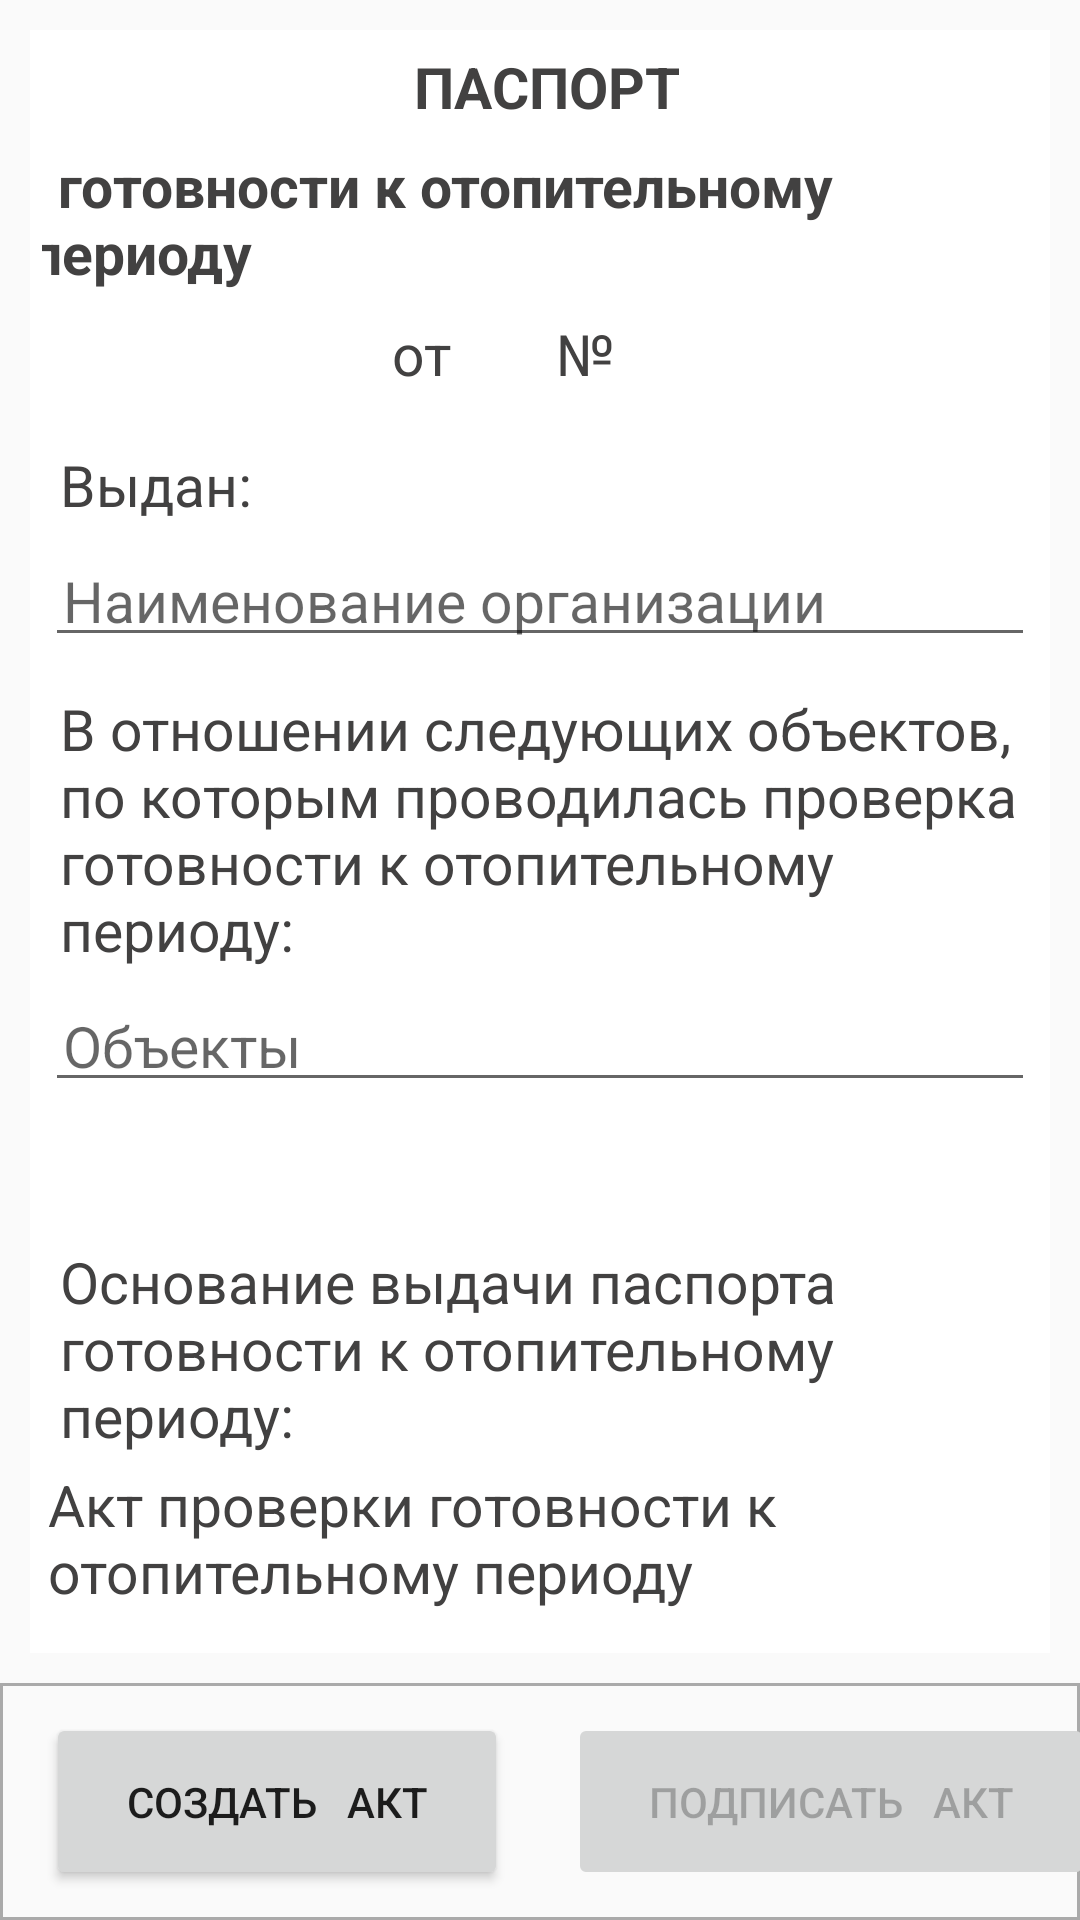

This screen was rendered from an Android layout file. Write that file and the resources it references.
<!-- AndroidManifest.xml: application theme AppTheme -->
<!-- res/layout/activity_act_passport.xml -->
<?xml version="1.0" encoding="utf-8"?>
<RelativeLayout
        xmlns:android="http://schemas.android.com/apk/res/android"
        xmlns:app="http://schemas.android.com/apk/res-auto"
        android:layout_width="match_parent"
        android:layout_height="match_parent">
    <androidx.core.widget.NestedScrollView
            android:layout_width="match_parent"
            android:layout_height="match_parent"
            android:layout_marginBottom="10dp"
            android:layout_above="@id/actTip4Buttons">
        <LinearLayout
                android:layout_width="match_parent"
                android:layout_height="wrap_content"
                android:background="@color/colorWhite"
                android:layout_margin="10dp"
                android:paddingBottom="20dp"
                android:orientation="vertical">
            <TextView
                    android:layout_width="wrap_content"
                    android:layout_height="33dp"
                    android:layout_gravity="center_horizontal"
                    android:gravity="center_horizontal"
                    android:text="ПАСПОРТ"
                    android:layout_marginTop="4dp"
                    android:layout_marginHorizontal="4dp"
                    android:textStyle="bold"
                    style="@style/TvCaptionTheme"
            />
            <LinearLayout
                    android:layout_width="match_parent"
                    android:layout_height="wrap_content"
                    android:gravity="center_horizontal"
                    android:layout_marginHorizontal="4dp"
                    android:layout_marginBottom="4dp"
                    android:orientation="horizontal"
            >
                <TextView
                        android:layout_width="wrap_content"
                        android:layout_height="wrap_content"
                        android:layout_gravity="center_horizontal"
                        android:textStyle="bold"
                        android:text="  готовности к отопительному периоду  "
                        style="@style/TvCaptionTheme"
                />

                <TextView
                        android:id="@+id/actTip4OtopPeriod"
                        android:layout_width="wrap_content"
                        android:layout_height="wrap_content"
                        android:layout_marginHorizontal="10dp"
                        android:layout_gravity="center_horizontal"
                        android:gravity="center_horizontal"
                        android:textStyle="bold"
                        style="@style/TvCaptionTheme"
                />
            </LinearLayout>

            <LinearLayout
                    android:layout_width="match_parent"
                    android:layout_height="wrap_content"
                    android:layout_marginHorizontal="4dp"
                    android:layout_marginBottom="10dp"
                    android:orientation="horizontal"
                    android:gravity="center_horizontal"
            >
                <TextView
                        android:layout_width="wrap_content"
                        android:layout_height="wrap_content"
                        android:layout_gravity="start"
                        android:text="  от  "
                        style="@style/TvCaptionTheme"
                />
                <TextView
                        android:id="@+id/actTip4DatAct"
                        android:layout_width="wrap_content"
                        android:layout_height="wrap_content"
                        android:layout_gravity="center_horizontal"
                        android:textStyle="bold"
                        style="@style/TvCaptionTheme"
                />
                <TextView
                        android:layout_width="wrap_content"
                        android:layout_height="wrap_content"
                        android:layout_gravity="center_horizontal"
                        android:text="  №  "
                        style="@style/TvCaptionTheme"
                />

                <TextView
                        android:id="@+id/actTip4NumAct"
                        android:layout_width="wrap_content"
                        android:layout_height="wrap_content"
                        android:layout_marginHorizontal="10dp"
                        android:layout_gravity="center_horizontal"
                        android:gravity="center_horizontal"
                        android:textStyle="bold"
                        style="@style/TvCaptionTheme"
                />
            </LinearLayout>

            <TextView
                    android:layout_width="wrap_content"
                    android:layout_height="wrap_content"
                    android:text="Выдан:  "
                    style="@style/TvCaptionTheme"
                    android:layout_marginTop="4dp"
                    android:layout_marginHorizontal="4dp"
                    app:layout_constraintTop_toBottomOf="@+id/actTip4Id"
                    app:layout_constraintStart_toStartOf="parent"/>

            <EditText
                    android:id="@+id/actTip4PayerName"
                    android:layout_width="match_parent"
                    android:layout_height="wrap_content"
                    android:layout_margin="5dp"
                    android:hint="Наименование организации "
                    android:maxLength="4000"
                    android:inputType="textMultiLine"
                    android:maxLines="10"
                    android:overScrollMode="always"
                    android:scrollbarStyle="insideInset"
                    android:scrollbars="vertical"
                    style="@style/EtDataThemeNoFrame"
            />

            <TextView
                    android:layout_width="wrap_content"
                    android:layout_height="wrap_content"
                    android:text="В отношении следующих объектов, по которым проводилась проверка готовности к отопительному периоду:  "
                    style="@style/TvCaptionTheme"
                    android:layout_marginTop="4dp"
                    android:layout_marginHorizontal="4dp"/>
            <EditText
                    android:id="@+id/actTip4ListObj"
                    android:layout_width="match_parent"
                    android:layout_height="wrap_content"
                    android:layout_margin="5dp"
                    android:hint="Объекты"
                    style="@style/EtDataThemeNoFrame"
                    android:maxLength="4000"
                    android:maxLines="10"
                    android:inputType="textMultiLine"
                    android:overScrollMode="always"
                    android:scrollbarStyle="insideInset"
                    android:scrollbars="vertical"
            />

            <TextView
                    android:layout_width="match_parent"
                    android:layout_height="wrap_content"
                    android:text="Основание выдачи паспорта готовности к отопительному периоду:"
                    style="@style/TvCaptionTheme"
                    android:layout_marginTop="40dp"
                    android:layout_marginHorizontal="4dp"
            />


            <TextView
                    android:layout_width="wrap_content"
                    android:layout_height="wrap_content"
                    android:text="Акт проверки готовности к отопительному периоду"
                    style="@style/TvCaptionTheme"/>
            <EditText
                    android:id="@+id/actTip4Osnov"
                    android:layout_width="match_parent"
                    android:layout_height="wrap_content"
                    android:maxLength="200"
                    android:inputType="textMultiLine"
                    android:maxLines="1"
                    android:overScrollMode="always"
                    android:scrollbarStyle="insideInset"
                    android:scrollbars="vertical"
                    style="@style/EtDataThemeNoFrame"
            />

            <TextView
                    android:layout_width="match_parent"
                    android:layout_height="wrap_content"
                    android:layout_marginTop="20dp"
                    style="@style/TvCaptionTheme"
                    android:text="Замечания абонента:"
            />
            <EditText
                    android:id="@+id/actTip4RemarkDog"
                    android:layout_height="wrap_content"
                    android:layout_width="match_parent"
                    android:layout_marginBottom="10dp"
                    android:hint="Замечания абонента"
                    android:inputType="textMultiLine"
                    android:maxLines="10"
                    android:maxLength="4000"
                    android:overScrollMode="always"
                    android:scrollbarStyle="insideInset"
                    android:scrollbars="vertical"
                    style="@style/EtDataThemeNoFrame"
            />
            <EditText
                    android:id="@+id/actTip4FioEso"
                    android:layout_width="match_parent"
                    android:layout_height="wrap_content"
                    android:layout_marginTop="16dp"
                    android:hint="Подпись"
                    android:maxLength="100"
                    android:maxLines="5"
                    android:overScrollMode="always"
                    android:scrollbarStyle="insideInset"
                    android:scrollbars="vertical"
                    style="@style/EtDataThemeNoFrame"
                    android:inputType="textMultiLine"
            />


            <TextView
                    android:layout_width="match_parent"
                    android:layout_height="wrap_content"
                    android:gravity="center_horizontal"
                    android:text="(расшифровка подписи и печать уполномоченного органа, образовавшего комиссию по проведению проверки готовности к отопительному периоду) "
                    style="@style/TvCaptionTheme"
            />


        </LinearLayout>

    </androidx.core.widget.NestedScrollView>
    <LinearLayout
            android:id="@+id/actTip4Buttons"
            android:layout_width="match_parent"
            android:layout_height="wrap_content"
            android:gravity="center_horizontal"
            android:layout_gravity="bottom"
            android:layout_alignParentBottom="true"
            android:layout_centerHorizontal="true"
            android:background="@drawable/frame_rectangle"
    >
        <Spinner
                android:id="@+id/actTip4SpCopyText"
                android:layout_width="0dp"
                android:layout_weight="1"
                android:layout_height="wrap_content"
                android:padding="20dp"
                android:layout_gravity="center"
                android:gravity="center_horizontal"
                android:layout_margin="10dp"
        />
        <Button
                android:text="  Создать   акт  "
                android:padding="20dp"
                android:layout_width="wrap_content"
                android:layout_height="wrap_content"
                android:id="@+id/btnCreatePassportAct"
                android:layout_margin="10dp"
        />
        <Button
                android:text="  Подписать   акт  "
                android:padding="20dp"
                android:layout_width="wrap_content"
                android:layout_height="wrap_content"
                android:id="@+id/btnSignPassportAct"
                android:enabled="false"
                android:layout_margin="10dp"
        />
    </LinearLayout>
</RelativeLayout>
<!-- resources referenced by this layout -->
<resources>
  <color name="colorWhite">#FFFFFF</color>
  <!-- drawable frame_rectangle (drawable) -->
  <?xml version="1.0" encoding="utf-8"?>
  <shape
          xmlns:android="http://schemas.android.com/apk/res/android"
          android:id="@+id/frameBlack"
          android:shape="rectangle">
      <stroke android:width="1dp"
              android:color="#FFAAAAAA"/>
  </shape>
  <style name="EtDataThemeNoFrame">
          <item name="android:textColor">@color/fontObject</item>
          <item name="android:textSize">19sp</item>
          <item name="android:padding">6dp</item>
      </style>
  <style name="TvCaptionTheme">
          <item name="android:textColor">@color/colorDarkGray</item>
          <item name="android:textSize">19sp</item>
          <item name="android:padding">2dp</item>
          <item name="android:paddingStart">6dp</item>
  
      </style>
  <style name="AppTheme" parent="Theme.AppCompat.Light.DarkActionBar">
          <item name="colorPrimary">@color/colorPrimary</item>
          <item name="colorPrimaryDark">@color/colorPrimaryDark</item>
          <item name="colorAccent">@color/colorAccent</item>
          <item name="android:actionMenuTextColor">@color/colorWhite</item>
      </style>
  <color name="fontObject">#27316C</color>
  <color name="colorDarkGray">#424141</color>
  <color name="colorPrimary">#3F51B5</color>
  <color name="colorPrimaryDark">#1F2961</color>
  <color name="colorAccent">#01618E</color>
</resources>
